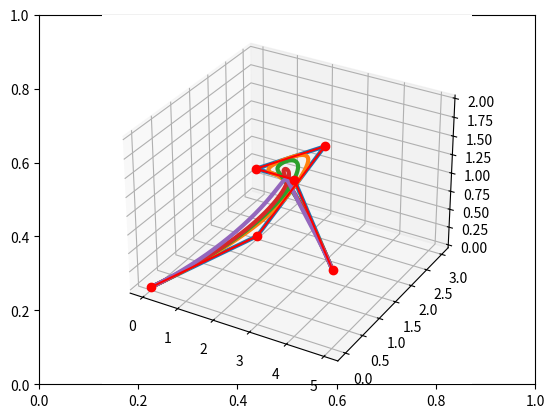

Source code (Python):
import numpy as np
import matplotlib.pyplot as plt
from scipy.interpolate import BSpline


def bspline(control_points: np.ndarray, degree=2):
    ctrl_length = len(control_points.T[0])
    degree = np.clip(degree, 1, ctrl_length - 1)
    t = np.r_[np.zeros(degree+1),
              np.arange(1, ctrl_length-degree, 1),
              np.ones(degree+1)*(ctrl_length-degree)]
    t = t/t[-1]
    return BSpline(t, control_points, degree, extrapolate=True)
    

# k = 2
c = np.array([[0, 0, 0], [1, 2, 0], [2, 3, 1], [3, 0, 2], [4,0, 2], [5,0, 1]])
# print(type(c))
# length = len(c.T[0])
# t = np.r_[np.zeros(k+1), np.arange(1, length-k, 1), np.ones(k+1)*(length-k)]
# t = t/t[-1]
# print(f"{t}")
# spline = BSpline(t, c, k, extrapolate=True)

spline_1= bspline(c, 1)
spline_2= bspline(c, 2)
spline_3= bspline(c, 3)
spline_4= bspline(c, 4)
spline_5= bspline(c, 5)
xx = np.linspace(0, 1, 2000)

fig, ax = plt.subplots()
ax = fig.add_subplot(111, projection='3d')
data_1 = np.array(spline_1(xx)).T
data_2 = np.array(spline_2(xx)).T
data_3 = np.array(spline_3(xx)).T
data_4 = np.array(spline_4(xx)).T
data_5 = np.array(spline_5(xx)).T
ax.plot3D(data_1[0], data_1[1], data_1[2], '-', linewidth=3)
ax.plot3D(data_2[0], data_2[1], data_2[2], '-', linewidth=3)
ax.plot3D(data_3[0], data_3[1], data_3[2], '-', linewidth=3)
ax.plot3D(data_4[0], data_4[1], data_4[2], '-', linewidth=3)
ax.plot3D(data_5[0], data_5[1], data_5[2], '-', linewidth=3)
ax.plot3D(c[:,0], c[:,1], c[:,2], 'ro',c[:,0], c[:,1], 'r-')
plt.show()
